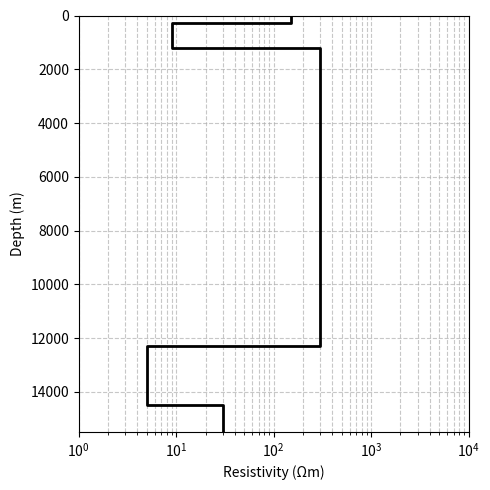

This chart was generated by the following Python code:
import matplotlib.pyplot as plt


depths = [0, 270, 1200, 12300, 14500]  # Depth of top surface [m] (the deepest layer at the end)
resistivities = [150, 9, 300, 5, 30]  # Resistivity of each layer [Ω·m]


# generate data
layer_depths_plot = []
layer_res_plot = []
for i in range(len(resistivities)):
    # top of layers
    layer_depths_plot.append(depths[i])
    layer_res_plot.append(resistivities[i])
    # botom of layers
    if i < len(resistivities) - 1:
        layer_depths_plot.append(depths[i+1])
        layer_res_plot.append(resistivities[i])

# draw the lowest layer as 2000 m wide
layer_depths_plot.append(depths[-1] + 2000)
layer_res_plot.append(resistivities[-1])


# plot
fig, ax = plt.subplots(figsize=(5, 5))
ax.step(layer_res_plot, layer_depths_plot, where='post', color='k', linewidth=2)
ax.set_xscale('log')
ax.invert_yaxis()
ax.set_xlabel('Resistivity (Ωm)')
ax.set_ylabel('Depth (m)')
ax.set_xlim(1, 1e4)
ax.set_ylim(15500, 0)
ax.grid(True, which='both', ls='--', alpha=0.7)
plt.tight_layout()
#plt.show()
plt.savefig('res_structure.png', dpi=300)